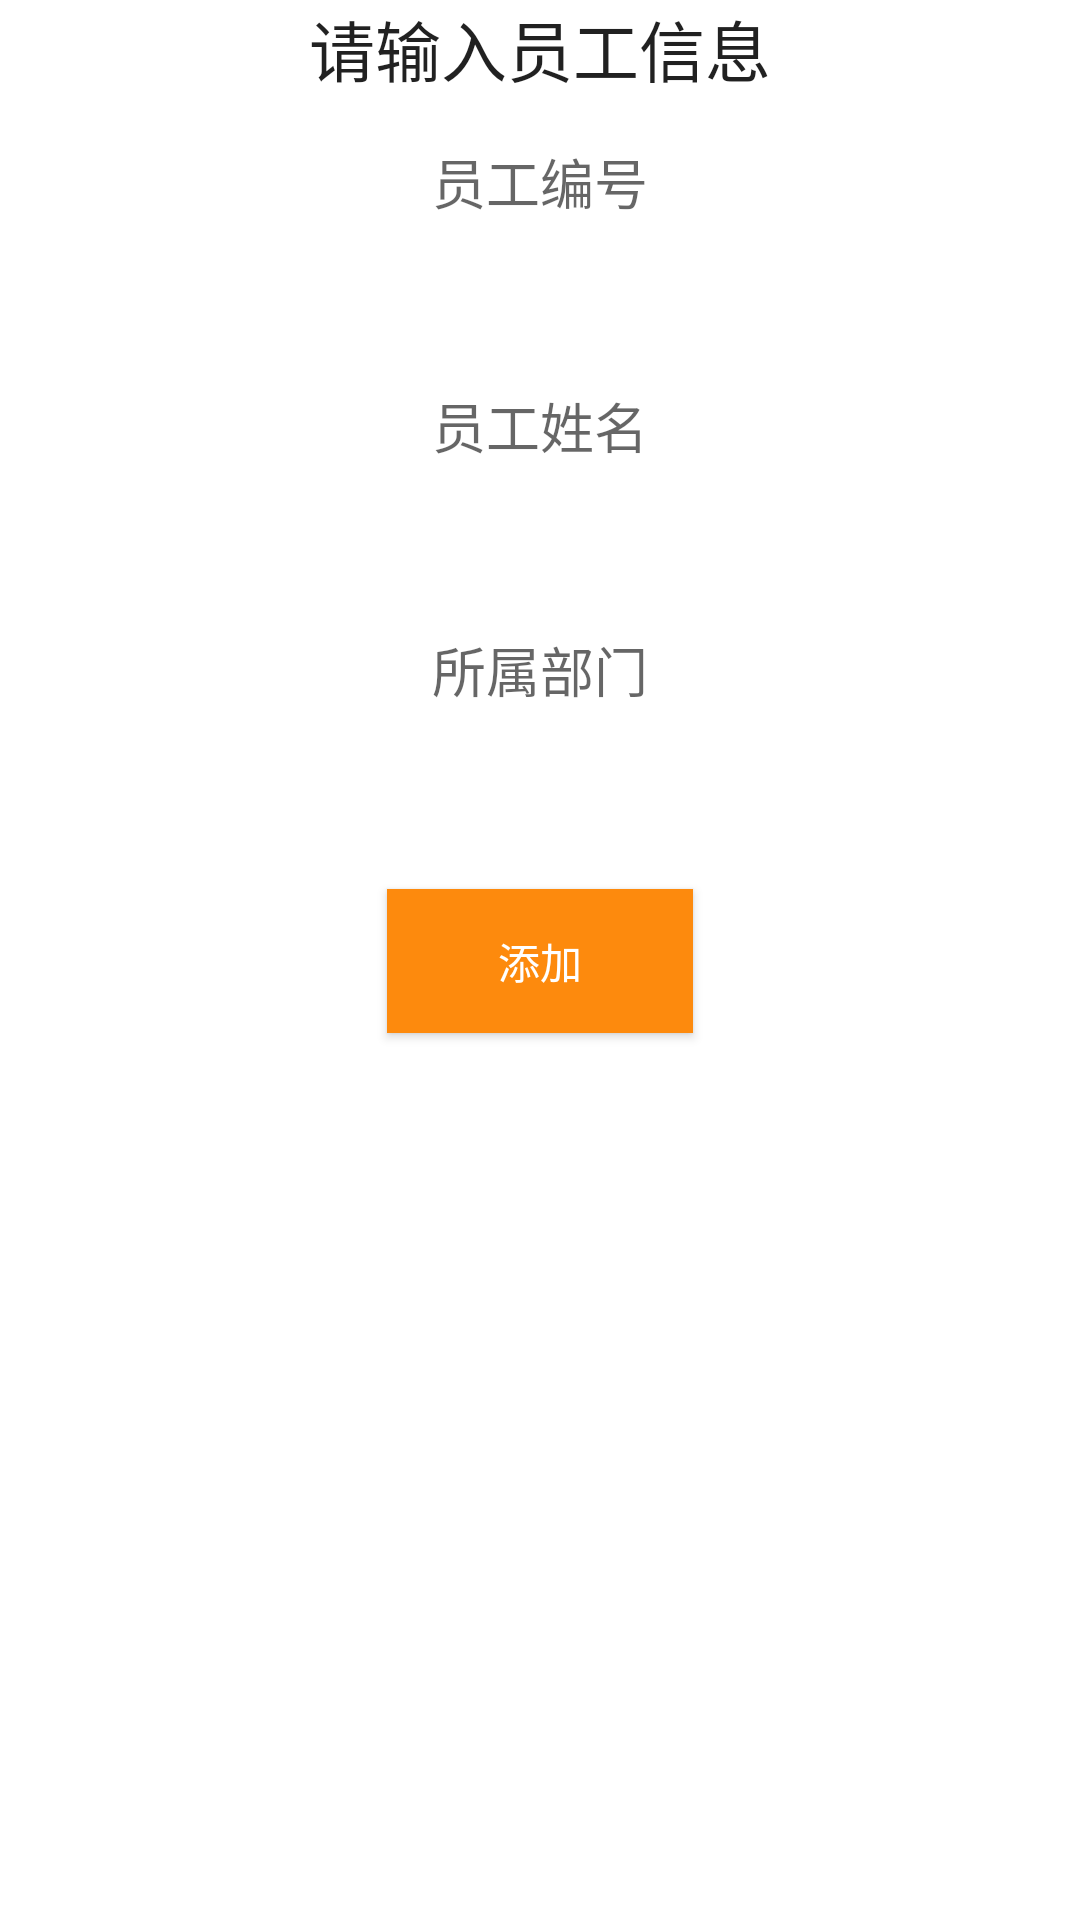

Write the Android layout XML for this screen, with the resource values it uses.
<!-- AndroidManifest.xml: application theme AppTheme -->
<!-- res/layout/activity_insert.xml -->
<?xml version="1.0" encoding="utf-8"?>
<LinearLayout xmlns:android="http://schemas.android.com/apk/res/android"
    xmlns:tools="http://schemas.android.com/tools"
    android:layout_width="fill_parent"
    android:layout_height="fill_parent"
    android:gravity="center|top"
    android:orientation="vertical"
    tools:ignore="HardcodedText" >

    <TextView
        android:id="@+id/textView"
        android:layout_width="wrap_content"
        android:layout_height="wrap_content"
        android:gravity="center"
        android:text="请输入员工信息"
        android:textAppearance="?android:attr/textAppearanceLarge" />

    <TextView
        android:id="@+id/textView3"
        android:layout_width="wrap_content"
        android:layout_height="wrap_content"
        android:layout_gravity="center_horizontal"
        android:layout_marginTop="15dp"
        android:text="员工编号"
        android:textAppearance="?android:attr/textAppearanceMedium" />

    <EditText
        android:id="@+id/id"
        android:layout_width="180dp"
        android:layout_height="35dp"
        android:layout_gravity="center_horizontal"
        android:layout_marginTop="10dp"
        android:background="#fff"
        android:inputType="text"
        android:textColor="#000" />

    <TextView
        android:id="@+id/textView4"
        android:layout_width="wrap_content"
        android:layout_height="wrap_content"
        android:layout_gravity="center_horizontal"
        android:layout_marginTop="10dp"
        android:text="员工姓名"
        android:textAppearance="?android:attr/textAppearanceMedium" />

    <EditText
        android:id="@+id/name"
        android:layout_width="180dp"
        android:layout_height="35dp"
        android:layout_gravity="center_horizontal"
        android:layout_marginTop="10dp"
        android:background="#fff"
        android:inputType="text"
        android:textColor="#000" />

    <TextView
        android:id="@+id/textView5"
        android:layout_width="wrap_content"
        android:layout_height="wrap_content"
        android:layout_gravity="center_horizontal"
        android:layout_marginTop="10dp"
        android:text="所属部门"
        android:textAppearance="?android:attr/textAppearanceMedium" />

    <EditText
        android:id="@+id/department"
        android:layout_width="180dp"
        android:layout_height="35dp"
        android:layout_gravity="center_horizontal"
        android:layout_marginTop="10dp"
        android:background="#fff"
        android:ems="10"
        android:inputType="text"
        android:textColor="#000" />

    <Button
        android:id="@+id/i_insert"
        android:layout_width="102dp"
        android:layout_height="wrap_content"
        android:layout_marginTop="15dp"
        android:background="#FD8A0D"
        android:text="添加"
        android:textColor="#FFFFFF" />

</LinearLayout>
<!-- resources referenced by this layout -->
<resources>

</resources>
